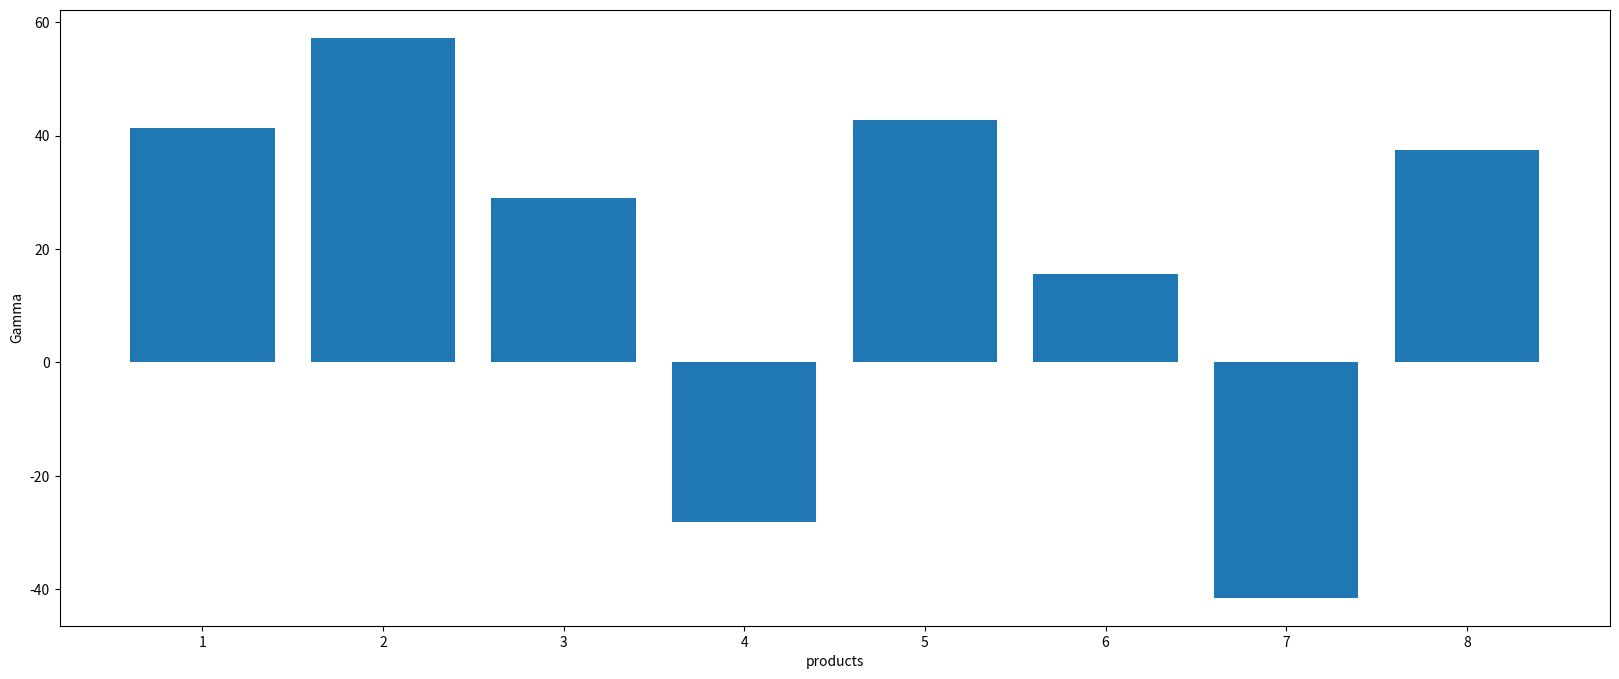

Source code (Python):
import matplotlib.pyplot as plt
import numpy as np

 # 生成画布
plt.figure(figsize=(20, 8), dpi=80)
 # 横坐标电影名字
movie_name = ['1','2','3','4', '5', '6', '7', '8']
 # 纵坐标票房
y=[41.278,57.273,28.927,-28.183,42.751,15.650,-41.487,37.468]
x=range(len(movie_name))

plt.bar(x,y,width=0.8)
plt.xticks(x, movie_name)
plt.ylabel("Gamma")
plt.xlabel("products")
plt.show()